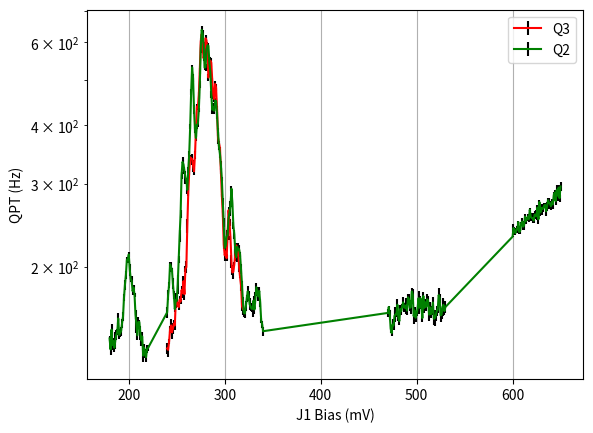

Reproduce this figure in Python.
import matplotlib.pyplot as plt

Q2_J1Bias= [180, 181, 182, 183, 184, 185, 186, 187, 188, 189, 190, 191, 192, 193, 194, 195, 196, 197, 198, 199, 200, 201, 202, 203, 204, 205, 206, 207, 208, 209, 210, 211, 212, 213, 214, 215, 216, 217, 218, 219, 220, 240, 241, 242, 243, 244, 245, 246, 247, 248, 249, 250, 251, 252, 253, 254, 255, 256, 257, 258, 259, 260, 261, 262, 263, 264, 265, 266, 267, 268, 269, 270, 271, 272, 273, 274, 275, 276, 277, 278, 279, 280, 281, 282, 283, 284, 285, 286, 287, 288, 289, 290, 291, 292, 293, 294, 295, 296, 297, 298, 299, 300, 301, 302, 303, 304, 305, 306, 307, 308, 309, 310, 311, 312, 313, 314, 315, 316, 317, 318, 319, 320, 321, 322, 323, 324, 325, 326, 327, 328, 329, 330, 331, 332, 333, 334, 335, 336, 337, 338, 339, 340, 470, 471,472, 473, 474, 475, 476, 477, 478, 479, 480, 481, 482, 483, 484, 485, 486, 487, 488, 489, 490, 491, 492, 493, 494, 495, 496, 497, 498, 499, 500, 501, 502, 503, 504, 505, 506, 507, 508, 509, 510, 511, 512, 513, 514, 515, 516, 517, 518, 519, 520, 521, 522, 523, 524, 525, 526, 527, 528, 529, 530, 600, 601, 602, 603, 604, 605, 606, 607, 608, 609, 610, 611, 612, 613, 614, 615, 616, 617, 618, 619, 620, 621, 622, 623, 624, 625, 626, 627, 628, 629, 630, 631, 632, 633, 634, 635, 636, 637, 638, 639, 640, 641, 642, 643, 644, 645, 646, 647, 648, 649, 650]
Q2_J1ParityRate= [141.0410819717103, 133.69712671309776, 147.24447753450625, 136.51963215206518, 139.18194741811342, 134.78720492703007, 139.78649475574375, 143.35158230052284, 145.70291566496465, 155.53372221033564, 143.42373683758078, 144.869377764435, 146.2608180093223, 152.0482366911262, 156.9998916359761, 172.23468829743456, 183.35583863528012, 192.52434645833583, 207.3854274307517, 207.1495730363631, 212.75983260157773, 197.55994685482406, 188.39342279977063, 186.9602963851073, 177.7373228597799, 180.92448178507507, 174.45704877088014,158.49730519138734, 150.31377365911067, 143.25257615012922, 152.73953767264956, 152.9284996870696, 144.99549131963775, 139.7415960722229, 142.36128722709537, 129.6946759367218, 134.80520624990737, 130.80469467322138, 128.70267465927654, 134.0693214420423, 134.51475229901536, 160.2573139185378, 174.38447309299374, 183.11858999438414, 202.8571266626322, 200.2043629637773, 197.37056738349003, 184.2468912644185, 174.63067287750627, 162.8445681144677, 169.9407626580315, 169.87498736412985, 183.85081993061482, 207.86631764586673, 233.24376486069679, 259.3152848896525, 312.97920179093, 334.41183394319734, 330.4899669381256, 320.13385266610595, 310.3595649321224, 305.6487265449759, 291.8170827522942, 321.89309507387014, 348.23403177073305, 397.5575986256086, 470.76123285797513, 531.191800707904, 503.9666689769963, 431.85345018931656, 391.5012427937292, 376.1396325481516, 401.1663804095113, 402.80350099649877, 431.17681486065584, 487.7711233670302, 581.1314480952555, 638.1095991306905, 625.8375221587668, 593.1883342996521, 530.5160619428901, 531.6979856203301, 578.7848015032133, 591.9144543607705, 590.227436438131, 543.5485762723761, 519.0643395511487, 465.81229496579834, 431.6469982420429, 437.27230023742004, 429.4504886542931, 451.48850994301984, 450.47041003662093, 419.7882612998988, 387.0086716001822, 360.57564550326765, 348.0576600385807, 329.4762419665959, 307.33330343877645, 275.7497271699737, 248.8368592616886, 219.64929645756743, 221.95621624322945, 232.34603820033047, 234.0482047291141, 254.4561653049619, 261.1857280661874, 270.54418647303385, 293.41187440455144, 273.0414536976867, 245.01882150504906, 234.64559195911798, 215.08458984820777, 209.76409413898182, 220.90334617421044, 217.31051752955324, 218.35479677197318, 212.52101922059995, 198.39269558544385, 183.873588222176, 167.94454919222, 159.88211657250204, 159.3475108074458, 165.03050391444475, 171.7069813274651, 177.66690040393775, 173.55321768035387, 166.65738940881172, 164.62509958961806, 163.1648739294523, 163.03318740127858, 169.74001875645027, 162.55628808126474, 171.96220241106113, 181.26438484014596, 177.39880079178172, 173.32850521026933, 177.9062542698056, 167.76342293639857, 154.01828636608843, 151.27947964419278, 146.12799343769643, 159.79955304359262, 164.5088325390559, 158.40088327473342, 147.91347858376196, 144.8455213720772, 150.8862810747366, 150.36900051669824, 157.51163442071316, 158.53252775003733, 158.59967345342108, 166.32468333384753, 156.58082133913734, 153.54930670339223, 162.98938776301588, 161.35407441704743, 165.18605104276702, 168.3070180945332,164.15205212928117, 163.87922823347702, 165.7648545492704, 161.673788099741, 172.46311337707135, 171.03862050682062, 163.8077506087182, 164.3752374826492, 177.5408480780537, 174.7994812864579, 157.30142292590625, 161.60354035879718, 156.08648658623616, 159.18134581520198, 163.1793158887757, 171.73262115181328, 163.92293707341315, 171.76769421727397, 165.02829235418383, 155.791961031428, 173.60057891941673, 163.8431788010941, 168.28703332338176, 164.67140382697994, 170.82176851208766, 169.67084132058386, 158.49927185541893, 164.1132832648994, 158.85909598581515, 161.69058884752812, 168.1314061816029, 155.31815709452033, 155.92420852630556, 157.7120819033517, 161.6202509756594, 162.08658644427933, 174.3546685052862, 171.7691403714535, 157.93351926790524, 158.498270140077, 164.43963683503327, 166.31020066973124, 161.28273873825083, 164.45013871396037, 231.9783802367806, 242.1286858304391, 238.48100329987068,236.10438508845704, 240.4376495638192, 240.18849750523032, 249.20077917606687, 237.4272578627068, 238.9235267682728, 247.57486941723073, 249.90377709536878, 243.68431595044004, 245.0926126780076, 256.0256827424488, 250.46648924195142, 252.97231604338776, 255.96285107636209, 252.87791517454625, 264.7634706212295, 255.62865495112948, 254.26803964650725, 254.11609051750406, 251.02879541611188, 258.2266098765275, 258.49940556407773, 256.35704749628474, 267.5360479381316, 252.6879038831543, 274.9012799381636, 261.2993006488368, 267.1749954651441, 265.48353220009534, 266.5330288344743, 270.3107189461319, 271.1243877719292, 262.72165881114046, 268.99414404243714, 277.4245908352884, 273.4964837039802, 272.8524707347701, 269.3212021588718, 275.1480889881956, 271.71631657298565, 284.61415098118715, 287.7959320444799, 276.10950584810416, 291.4706822867874, 283.75689303465083, 294.9245184483834, 280.1461771818311, 296.6069704723047]
Q2_J1ParityUncertainty= [1.5986642118570655, 3.416179720403587, 4.27363577823936, 2.9062767087688757, 2.1049126083893945, 3.032284300041418, 5.711204671502572, 3.666032915422474, 2.0649441999919596, 4.2402061207683195, 2.70475731311716, 2.7088395181582268, 3.2289955871333635, 3.4459951466966507, 3.2486336169152636, 2.6714796372523515, 4.714463263771726, 3.7066977470777016, 2.645688767502763, 3.1533314374806847, 2.6268794903526635, 5.799302531331097, 2.750770713331772, 4.190726278840317, 3.712172668185395, 2.1708092893616833, 2.0551587875035224, 3.657897492267616, 5.806409856751173, 3.015537807708856, 3.557759077227108, 1.7519630693003063, 4.765024863128742, 3.591330390088935, 3.042529693993324, 4.027050819582776, 2.7529136938145973, 2.8937791769417784, 3.2306556624167815, 2.760509979407178, 2.135761390979151, 4.452947290786605, 4.138071813633071, 2.3844850547146352, 2.1281731513596247, 5.272585422491313, 1.7843329700634591, 4.86727902364644, 3.4305898981820357, 2.2025619201453503, 6.56168598820277, 4.456707205173576, 8.379607408425649, 3.5407107366905164, 6.703786098424261, 5.193075018773833, 4.978632364202164, 8.739385686540592, 7.782418462706339, 5.366492226957019, 10.11904089061477, 3.4220730076014894, 5.380033974853319, 4.957719573998254, 4.831261556387311, 5.06419214108866, 6.531742882516055, 7.123995354193571, 9.35334306041025, 9.40499535134338, 6.009473222536433, 4.751431536014619, 9.136185963985321, 6.880355293787683, 5.096510791301396, 8.486074593174836, 12.039971266218295, 11.058316545512362, 11.910594205818121, 9.079334730866943, 5.880709672542536, 9.202876658905504, 9.245125800426413, 9.671889287619862, 7.465352591466907, 10.124176729052543, 8.472291310939518, 8.446193941325, 9.791567659257712, 9.548688226486968, 5.822192647284128, 5.97389577707056, 6.882558200633968, 6.541161306891708, 7.260175484086451, 6.134672283775047, 7.672499323327852, 7.208163237311818, 2.8035325534713236, 5.052441791128488, 5.609494086534869, 3.2503368560663057, 6.265378969511241, 7.160389373808351, 4.28967036809639, 4.498907274070066, 4.125764117408795, 5.512634367065075, 3.1998188870427042, 4.80736350112932, 4.15062500063117, 4.887579878612648, 5.106625227976771, 3.7257365522765746, 4.469628519701308, 4.4479483317486785, 4.587089628745793, 2.702620109969504, 5.066661299247012, 2.7558097315070125, 4.414084931889957, 3.0694663166775187, 3.402058072767854, 4.013339557193092, 3.0445803787431664, 4.616605179520465, 4.273793741986958, 4.830662074918134, 3.5156820390665944, 2.5455977317167533, 6.3364946612433535, 3.753642235909758, 3.841613125047532, 5.076914646397811, 3.999506166211754, 3.9418566609848806, 3.9733616694842655, 3.881771349905553, 3.1366902315031333, 1.9989602751392164, 2.482737524188411, 3.2638994271162205, 3.175220924828741, 1.119601742367891, 3.862548267640581, 2.8641564729081974, 1.773602977053897, 4.124992914957545, 3.5632374584815216, 3.569904978439298, 5.840715697515396, 1.7361417549968534, 4.888576190448393, 2.784317099897963, 2.8564125432226577, 3.222824102518638, 2.932029190288532, 1.7960001120310674, 4.8483889263016335, 3.428532739638752, 3.5553013027882194, 6.485750417382102, 3.254860955807208, 2.718228054573685, 4.093721661476036, 2.8827022987421578, 5.730771863136833, 2.891079434812668, 4.985139800386121, 5.9426329498780674, 2.7529937276887044, 3.4485506634499736, 1.8831841097706896, 2.09446666094931, 5.963896588522786, 5.057018876999148, 1.9374000146803092, 2.026017461107574, 2.841972704928162, 3.730933961221104, 4.033359606023965, 2.803355587981264, 3.1404187784316386, 4.1052831956587275, 4.219501023878392, 4.659423513253558, 4.427185699514943, 3.0105113641608696, 3.8421249298856286, 4.619892401141179, 4.8486095279394466, 6.223464331734014, 4.348997144473791, 3.959723007354093, 2.7033811892064485, 5.750351483419891, 3.733589400261027, 5.3386468871889114, 3.4059858675505152, 6.708591838785523, 5.653324945344035, 2.82666668131432, 4.701992639900197, 0.7207251092029552, 4.437185453887177, 5.0931383132355075, 2.093846062534425, 1.6256053796925698, 3.746536385759843, 1.7577447110224083, 1.8933231075803767, 3.696013176451122, 1.979300095155242, 4.283644752848471, 4.515686748763867, 5.768404571268666, 2.7297426842405255, 2.990371852623112, 2.9520804671578476, 3.560448622017049, 4.058868428145954, 2.2476821907854236, 5.203948652172151, 3.7258601532317637, 6.153492245097039, 3.102033462964258, 5.19155862428154, 5.976493236393763, 4.378395920097098, 3.3991139716493266, 5.584510665449581, 2.845730125741677, 4.720010503691281, 3.3983395719653773, 6.987120893683299, 4.60180524161002, 3.9232453984041236, 2.9710412462814446, 5.8115773387814285, 6.304073362506618, 3.5641123224959403, 7.381453778895254, 3.1706972344080118, 5.175890133109831, 3.7246739998253626, 5.759586748580568, 4.059457988829647, 3.386471417994304, 5.16297707022301, 7.278711132795104, 7.169587552096924, 4.368475427082137, 4.641812342665693, 6.057549059764206]
Q2_J1Fidelity= [0.5004222915465275, 0.5047416043772368, 0.5263919766244138, 0.5233798928687821, 0.5289845856548606, 0.5345422788073563, 0.5367559053613051, 0.5376408467348683, 0.538581896851101, 0.542948797791472, 0.5385251470168451, 0.5345421492787493, 0.5387378456844608, 0.5338366830637048, 0.5323266580834141, 0.5344187984866975, 0.5255650030650414, 0.506462241348901, 0.5125650416956977, 0.5053527084675871, 0.5108352602443821, 0.5106743054421421, 0.5071299478701482, 0.5353853146394087, 0.5522058639261354, 0.5379135871770437, 0.5550071377787293, 0.5611948494400165, 0.558395504502887, 0.576624654298912, 0.5725417392250055, 0.5213924259274776, 0.5348174143820457, 0.5353692689177794, 0.5479427703016405, 0.5445604164826386, 0.5280335830283448, 0.5114100389341598, 0.5286394996743592, 0.5277675411663969, 0.4956882491668562, 0.4385706128958037, 0.46831633407265405, 0.46432995079803374, 0.4685959506490109, 0.4664853237189586, 0.4668356198167518, 0.4389107384421613, 0.4616422870081095, 0.46011274429718796, 0.4593944237182052, 0.4503991258248951, 0.42899455621088345, 0.4234840408880191, 0.46672363600891675, 0.4639307475878337, 0.4594570885406978, 0.4743209954458275, 0.4729466841030991, 0.46764396170916644, 0.47648704157976757, 0.4758548841226101, 0.4648236177932985, 0.46324286278093646, 0.4599336103855135, 0.45615610109336885, 0.4525399037425384, 0.44519135039199287, 0.450479025233865, 0.4433250075620032, 0.4450393317663074, 0.44815391177069513, 0.44688244701471097, 0.44105741662530407, 0.4411227143835183, 0.43840580308366195, 0.44093446165113254, 0.44197290610997086, 0.44411896131133743, 0.44206499199480415, 0.43215630916889425, 0.45431175909196525, 0.4536942950194031, 0.4727004795917384, 0.4700371772416822, 0.4815495756382562, 0.4780176012423367, 0.46117178716203494, 0.47628980356528133, 0.482041133756787, 0.45499107408046574, 0.43935169349497705, 0.45613603016708887, 0.4602573412684096, 0.4624286205230835, 0.43396315521090384, 0.4401690704903031, 0.46533852176747237, 0.46146445684115617, 0.44618530864669587, 0.4265495156841769, 0.425784240417068, 0.45913142444669813, 0.5283817796372846, 0.5201752325424629, 0.4920520303375439, 0.517779230418482, 0.5454868245174305, 0.5631746331040941, 0.5561717900978046, 0.5507122291427079, 0.5484835213602102, 0.5176742987515334, 0.5629803557750772, 0.563697035105687, 0.5655235190573998, 0.5524162416941828, 0.5397400552003703, 0.5256531205870393, 0.50394564634461, 0.5073936608458037, 0.49762297223958607, 0.49485464388752576, 0.5012408232580259, 0.48056439700851783, 0.522304499941016, 0.5283648133525395, 0.5236717964266473, 0.5249386205009243, 0.5388023903065288, 0.5225520429658377, 0.5391159437629275, 0.5404009413290596, 0.5483121420595716, 0.5430673835723601, 0.5434898790643231,0.5433127329428038, 0.5435792037692251, 0.5076311438793261, 0.5443155339878996, 0.5378700718137359, 0.5321672148044966, 0.5633494122303853, 0.5416543808776597, 0.5565908681282945, 0.556371252894512, 0.5541941036180689, 0.5590290757288053, 0.5593563375936624, 0.5569080923643184, 0.5549982599957277, 0.5467166044540852, 0.5046144677143827, 0.5058460247628599, 0.4964599636478042, 0.5053579485284707, 0.5063540144338486, 0.5093283640397663, 0.5261887602168315, 0.5300371687558202, 0.5087078708302069, 0.4644074314372119, 0.5255904114464511, 0.525872878298422, 0.5307636498284543, 0.5688044884451035, 0.5647303657677152, 0.4869669313886199, 0.5760344422368975, 0.5641446684060536, 0.5625291218186491, 0.5479684027541465, 0.5480640505517524, 0.5476679544438002, 0.54708970636232, 0.5350940858497977, 0.5349947127090651, 0.5366025514844514, 0.5361540197634986, 0.5404690081180481, 0.5398143559309574, 0.5426475538708206, 0.5344571000374954, 0.5563811525808197, 0.550689907620653, 0.5283909318243095, 0.5251820549198276, 0.5277199496718444, 0.5214678881771527, 0.5149277328745127, 0.5142858129929504, 0.4839427679661813, 0.5419323276892043, 0.5079800388025735, 0.5055789585221756, 0.5100267416935249, 0.522922055214111, 0.5192023510253214, 0.5285367042113436, 0.5249302792576122, 0.5131790480275031, 0.5213771841445336, 0.5078281293403799, 0.5283940581289104, 0.5259854375749119, 0.5249029814119034, 0.4787868953786232, 0.5160275709011259, 0.5017134853816161, 0.5132084067254931, 0.5182005962193676, 0.5629220316671742, 0.5521989407936531, 0.5487217907824916, 0.5488402172832165, 0.4461333239306164, 0.4940864400975105, 0.48303721098844965, 0.5013204862813313, 0.5162617409266578, 0.5110968200080355, 0.5090202530606689, 0.5039053779749485, 0.519895444372137, 0.5245657940227969, 0.5363797873031255, 0.5466078470773447, 0.5422922223434793, 0.5513305163499298, 0.553012008129918, 0.5539110573887414, 0.5470561156454202, 0.5383824628071866, 0.5383109223185457, 0.49468882580055124, 0.5055239686581136, 0.5037622999116672, 0.5303905376990015, 0.47927810675648497, 0.5355597201933715, 0.5342574987236499, 0.5373513817478058, 0.5284718993349217, 0.5314715759657129, 0.533265272265742, 0.5098516577469934, 0.5277933854863736, 0.5319615008680771, 0.4819995072687725, 0.5144853033208099, 0.515249673160463, 0.5407755453906595, 0.5669112960815342, 0.5738926876428598]
Q3_J1Bias= [240, 241, 242, 243, 244, 245, 246, 247, 248, 249, 250, 251, 252, 253, 254, 255, 256, 257, 258, 259, 260, 261, 262, 263, 264, 265, 266, 267, 268, 269, 270, 271, 272, 273, 274, 275, 276, 277, 278, 279, 280, 281, 282, 283, 284, 285, 286, 287, 288, 289, 290, 291, 292, 293, 294, 295, 296, 297, 298, 299, 300, 301, 302, 303, 304, 305, 306, 307, 308, 309, 310, 311, 312, 313, 314, 315, 316, 317, 318, 319]
Q3_J1ParityRate= [134.30947273527676, 133.40852488699775, 138.8451482128542, 147.17766377092877, 150.39920599966942, 145.27940844823175, 148.11498152400713, 151.7447587847616, 150.33160604157257, 170.08416245684384, 168.55783362736625, 166.88226122114497, 164.39108025855376, 170.46402614789915, 168.95946851571225, 178.60534475720937, 176.03851052231113, 186.61719070168596, 175.12872115742204, 198.29324257407583, 199.93546451509263, 244.80168043167322, 287.971933652235, 318.7069887677268, 342.30456404172025, 339.90491064663064, 339.3662339916683, 328.0769407003322, 319.4302342489015, 346.00898578290855, 389.62995661465686, 438.6060334983831, 437.143897353186, 463.59332126487425, 522.3570530842735, 602.5784440511412, 625.0541521606486, 583.5416368252063, 555.4555623625463, 571.6009824256179, 612.4119796783333, 606.2151402644465, 567.163003854343, 505.3828526250281, 520.9587687372659, 549.0348103987272, 543.461271896253, 498.18799761479795, 463.2745568584362, 454.9335270658731, 489.6883736712007, 480.57387017199335, 430.1080757986036, 376.37383984621874, 366.56675453528214, 358.18082953650384, 319.8218058418667, 284.2759835607163, 258.85985224243433, 223.4860759680567, 211.77757645145988, 215.66036747421907, 208.87630711256924, 234.86153786931362, 264.0307460161345,248.41200341756158, 230.8384604440376, 205.53527972491307, 194.76450161389758, 195.56499094295037, 203.10645190973486, 212.66746489989765, 222.37229969912877, 211.79138176817656, 218.77413756370098, 199.50894846603748, 190.24130757291786, 182.86257650457478, 165.28951538812248, 162.94570484576826]
Q3_J1ParityUncertainty= [3.444283982831322, 4.433386806205565, 1.8412327272466824, 2.623925707132017, 5.058596274734683, 4.4738795500924855, 3.860328423136565, 2.95821898189934, 3.4345276887318743, 3.2971838662435506, 4.245206346519825, 1.6572191202519106, 2.117663119360688, 3.381284471171091, 2.400015363152849, 3.3507357163235114, 3.727777898457922, 4.776868039315094, 4.672936418069922, 3.0840994125371584, 5.819382849496421, 8.556232624746858, 4.714085672191068, 4.787463592199724, 4.100905507263606, 4.533694452621302, 9.141369908890649, 9.105222259650173, 5.655843464849921, 6.759607015968404, 11.203792640006947, 4.425725494323073, 6.867464641242299, 7.634877536581463, 6.9356090632727305, 10.605447339576811, 7.789909410678364, 11.297889357064575, 7.537741027611819, 10.940754947966742, 9.84548285944694, 9.458114944598515, 10.187416469683365, 8.680292224537771, 10.575073984149528, 8.61815411610507, 11.270787855994751, 6.488811630015949, 7.963385469465088, 7.2709788664768285, 6.574287391972953, 7.915681833926793, 8.672693792797237, 10.50322436876366, 4.591021320658257, 2.1671762777251167, 4.624811699409969, 2.321379000219292, 3.611987090900203, 5.077304316487981, 5.358734371325798, 6.481497008267409, 2.8846484117022153, 6.217278014992952, 3.8883850206795, 4.528716002490446, 2.1947510296117794, 6.19446160046031, 2.686097177729486, 6.679863881266713, 2.27365607621441, 5.696181234126502, 2.072473243891521, 7.07904340469078, 5.9575314318835, 4.708913459051373, 0.40823630267938305, 5.0567255913212, 4.225079794235336, 5.069934766936621]
Q3_J1Fidelity= [0.5816597803382677, 0.6074439905154647, 0.5879835135318214, 0.5390242901900978, 0.4807780665008826, 0.4788624976075093, 0.5330060999114928, 0.5437756442948567, 0.5787630594739123, 0.49788654792204234, 0.4794019343877351, 0.527251437802639, 0.5291141486240287, 0.521732595703667, 0.5307175536217446, 0.5270845446794146, 0.509892322394688, 0.4736661745589331, 0.4707168149640261, 0.4694449676960124, 0.49759595449650973, 0.5027391898514756, 0.5092134725061472, 0.5046832505108889, 0.5175233437433252, 0.5114690052649494, 0.5645936847986501, 0.6002775009506289, 0.58549077890412, 0.5982121021269098, 0.5685805390381592, 0.5700463046557358, 0.584087405100859, 0.5645411220917023, 0.5518660462615498, 0.4555805468267406,0.4101624475390671, 0.41405483858891307, 0.42234374804616764, 0.42972430167577885, 0.4159495650802403, 0.42084150635493606, 0.4060044624444468, 0.404493165266872, 0.42989727845439263,0.43695618479561776, 0.42667499796569947, 0.4500685453166522, 0.40329086536341996, 0.4093287209884609, 0.4284998625732151, 0.4307994299127635, 0.47126742696662766, 0.4717769006519538,0.4441979352806259, 0.4731372924211638, 0.4208620784767928, 0.41482243928862667, 0.42987230354519745, 0.4170232999949642, 0.45276022846785874, 0.4857582676491622, 0.48246460999360197,0.46895486128812386, 0.4810416868937778, 0.4892237695186683, 0.4744299115587326, 0.49273387308931527, 0.4706428318776295, 0.46507441868985844, 0.47099112916910685, 0.4201041469686363,0.42695360222408824, 0.44561859324040504, 0.4450470892842054, 0.4525256733237722, 0.4573809397607237, 0.4564073622649053, 0.491621505900177, 0.4773168024807714]



### J1 Bias offset
J1_Offset = 0
Q3_J1Bias[:] = [bias-J1_Offset for bias in Q3_J1Bias]
Q2_J1Bias[:] = [bias-J1_Offset for bias in Q2_J1Bias]

plt.errorbar(Q3_J1Bias, Q3_J1ParityRate,yerr=Q3_J1ParityUncertainty, label='Q3', ecolor='k', capthick=4,color='r')
plt.errorbar(Q2_J1Bias, Q2_J1ParityRate,yerr=Q2_J1ParityUncertainty, label='Q2', ecolor='k', capthick=4,color='g')
plt.xlabel('J1 Bias (mV)')
plt.ylabel('QPT (Hz)')
plt.yscale('log')
plt.grid()
plt.legend()
plt.draw()
plt.show()